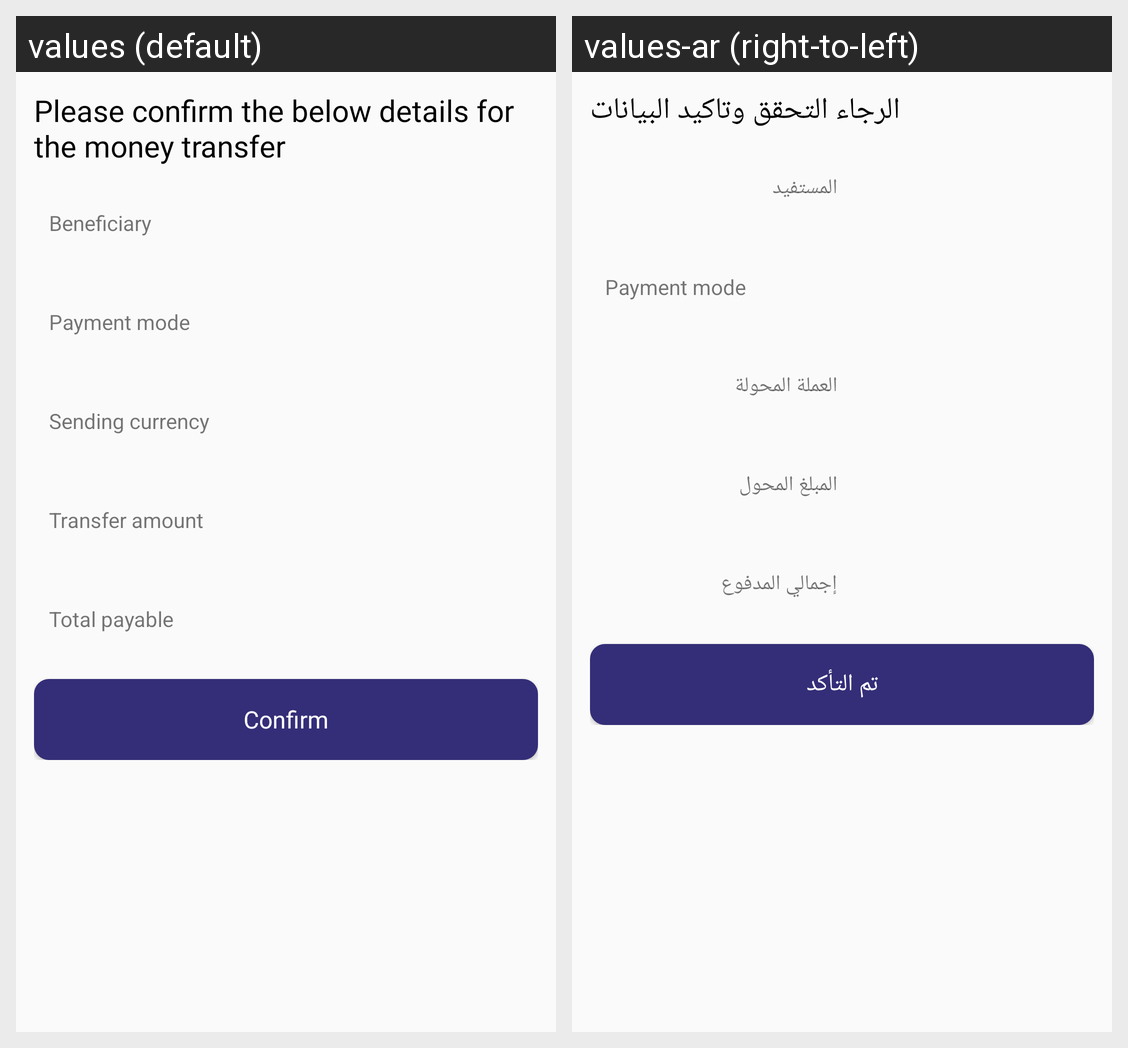

Translations of the strings shown on this Android screen, per locale in the grid:
Android screen res/layout/fragment_money_transfer_summary.xml rendered under 2 locales, left to right: values (default), values-ar (right-to-left). Device: Nexus 5 (rendered at 1080×1920; each locale shown at half size, 540×960, under a caption strip naming it); theme AppTheme.
Strings drawn on this screen, with the default value and each locale's value (text and hints the layout hard-codes, and strings that could not be matched under every locale, appear in the picture but are not listed):

confirm_title_money
  values: Please confirm the below details for the money transfer
  values-ar: الرجاء التحقق وتاكيد البيانات

beneficiary
  values: Beneficiary
  values-ar: المستفيد

payment_mode
  values: Payment mode
  values-ar: Payment mode  [not translated; the default value is used]

sending_currency
  values: Sending currency
  values-ar: العملة المحولة

transfer_amount
  values: Transfer amount
  values-ar: المبلغ المحول

total_payable
  values: Total payable
  values-ar: إجمالي المدفوع

confirm_text
  values: Confirm
  values-ar: تم التأكد
